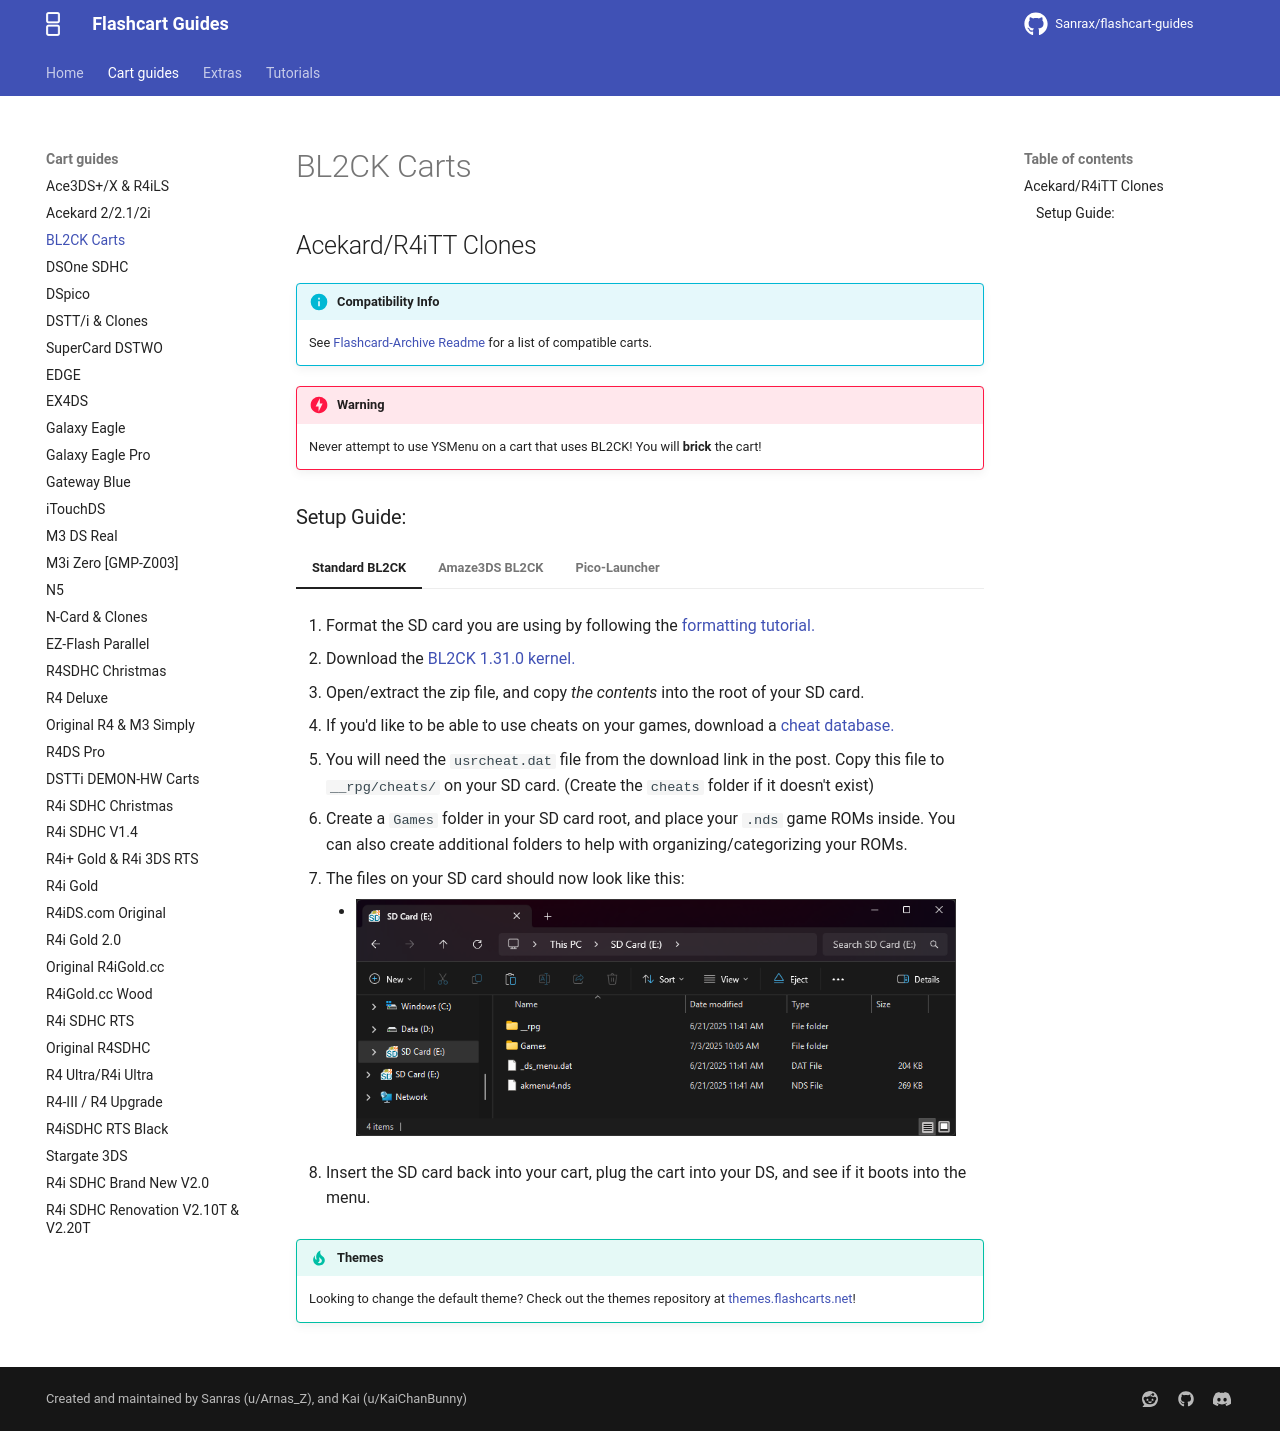

repository: nandobecerraortiz/flashcart-guides · page: cart-guides/bl2ck/index.html · generator: mkdocs

---
title: BL2CK Carts
---

# BL2CK Carts
## Acekard/R4iTT Clones

!!! info "Compatibility Info"

    See [Flashcard-Archive Readme](https://github.com/DS-Homebrew/flashcard-archive) for a list of compatible carts.

!!! danger "Warning"

    Never attempt to use YSMenu on a cart that uses BL2CK! You will **brick** the cart!

### Setup Guide:

=== "Standard BL2CK"

    1. Format the SD card you are using by following the [formatting tutorial.](../tutorials/formatting.md){target="_blank"}
    
    1. Download the [BL2CK 1.31.0 kernel.](https://archive.flashcarts.net/BL2CK/BL2CK_1.31.0.zip)
    
    1. Open/extract the zip file, and copy *the contents* into the root of your SD card.
    
    1. If you'd like to be able to use cheats on your games, download a [cheat database.](https://gbatemp.net/threads/deadskullzjrs-nds-i-cheat-databases.488711)
    
    1. You will need the `usrcheat.dat` file from the download link in the post. Copy this file to `__rpg/cheats/` on your SD card. (Create the `cheats` folder if it doesn't exist)
    
    1. Create a `Games` folder in your SD card root, and place your `.nds` game ROMs inside. You can also create additional folders to help with organizing/categorizing your ROMs.
    
    1. The files on your SD card should now look like this:
    
        - ![BL2CK](../images/SD_Files/BL2CK/BL2CK.png){ align=left width="600"}

    1. Insert the SD card back into your cart, plug the cart into your DS, and see if it boots into the menu.

    !!! tip "Themes"
    
        Looking to change the default theme? Check out the themes repository at [themes.flashcarts.net](https://themes.flashcarts.net)!

=== "Amaze3DS BL2CK"

    1. Format the SD card you are using by following the [formatting tutorial.](../tutorials/formatting.md){target="_blank"}
    
    1. Download the [BL2CK 1.31.0 Amaze3DS kernel.](https://archive.flashcarts.net/BL2CK/BL2CK_1.31.0_Amaze3DS.zip)
    
    1. Open/extract the zip file, and copy *the contents* into the root of your SD card.
    
    1. If you'd like to be able to use cheats on your games, download a [cheat database.](https://gbatemp.net/threads/deadskullzjrs-nds-i-cheat-databases.488711)
    
    1. You will need the `usrcheat.dat` file from the download link in the post. Copy this file to `__rpg/cheats/` on your SD card. (Create the `cheats` folder if it doesn't exist)
    
    1. Create a `Games` folder in your SD card root, and place your `.nds` game ROMs inside. You can also create additional folders to help with organizing/categorizing your ROMs.
    
    1. The files on your SD card should now look like this:
    
        - ![BL2CK](../images/SD_Files/BL2CK/BL2CK.png){ align=left width="600"}

    1. Insert the SD card back into your cart, plug the cart into your DS, and see if it boots into the menu.

    !!! tip "Post-Setup Enhancements"

        **Emulators**
        
        To emulate retro consoles on your DS like GBA, GB/C, NES, and others, you will need to download emulators.
        
        [Emulators Tutorial :octicons-arrow-right-16:](../tutorials/emulators.md){ .md-button }
        
        **Themes**
        
        Looking to customize your menu? Check out the AKMenu themes repository:
        
        [Themes Repository :octicons-arrow-right-16:](https://themes.flashcarts.net/akmenu/){ .md-button }

=== "Pico-Launcher"

    !!! note "Kernel Info"

        Pico-Launcher is the game menu for the DSpico (an open source DS flashcart by the LNH team) and other supported carts. Combined with Pico-Loader, it can be used as a full kernel, and supports almost all retail DS games. It features a material-inspired user interface, and an extremely fast loader.

    ??? warning "Soft-Reset Not Supported"

        Note that Pico-Launcher/Loader currently does not support soft-resetting to the game menu. If this is important to you, consider using BL2CK.

    1. Format the SD card you are using by following the [formatting tutorial.](../tutorials/formatting.md){target="_blank"}

    1. Download the latest [Pico Package for AK2.](https://mirrors.flashcarts.net/pico-builds/pico_package_AK2.zip)

    1. Extract the `pico_package_AK2.zip` file with [7-Zip](https://www.7-zip.org/), or your native file manager app.
        - <small>Currently updated to Pico-Launcher `{{pico_versions.launcher}}` and Pico-Loader `{{pico_versions.loader}}`</small>

    1. From within the extracted files, copy the following files/folders to your SD card root:

        - `_pico` folder

        - `_picoboot.nds`

        - `_ds_menu.dat`
    
    1. If you'd like to be able to use cheats on your games, download a [cheat database.](https://gbatemp.net/threads/deadskullzjrs-nds-i-cheat-databases.488711){target="_blank"}
    
    1. You will need the `usrcheat.dat` file from the download link in the post. Copy this file into the `_pico` folder on your SD card.

    1. Create a `Games` folder in your SD card root, and place any `.nds` game ROMs you'd like to play inside.
    
    1. The files on your SD card should now look like this:
    
        - ![BL2CK](../images/SD_Files/BL2CK/Pico.png){ align=left width="600"}
    
    1. Insert the SD card back into your cart, plug the cart into your DS, and see if it boots into the menu.

    !!! tip "Post-Setup Enhancements"

        **Emulators**
        
        To emulate retro consoles like GBA, GB/C, NES, and others, you will need to add emulators and configure their file associations for Pico-Launcher to display retro ROMs in the menu.
        
        [Emulators Tutorial :octicons-arrow-right-16:](../tutorials/emulators-pico.md){ .md-button }
        
        **Game Covers**
        
        Pico-Launcher supports showing game covers in cover flow layout mode, and on the top screen in icons mode. You will need to add cover images to your SD card to use this feature.
        
        [PicoCover :octicons-arrow-right-16:](https://scaletta.github.io/PicoCover/){ .md-button }
        [TwilightBoxart :octicons-arrow-right-16:](https://twilightboxart.com/){ .md-button }
        [PicoDex :octicons-arrow-right-16:](https://rasalopa.github.io/picodex/){ .md-button }
        
        To create your own custom covers for Pico-Launcher, check out the cover creator. Save each cover in the `_pico/covers/user` folder on your SD card, named after its ROM file plus `.bmp` (for example, `MyGame.nds.bmp`).
        
        [Cover Creator :octicons-arrow-right-16:](https://tasken.github.io/banner-maker/#cover){ .md-button }
        
        **Themes**
        
        Looking to customize your DSpico interface? Check out the Pico themes repository:
        
        [Themes Repository :octicons-arrow-right-16:](https://themes.flashcarts.net/pico/){ .md-button }
        
        To create your own custom themes for Pico-Launcher, check out the themes creator:
        
        [Themes Creator :octicons-arrow-right-16:](https://santiagovalencia109.github.io/pl-Theme-Creator/){ .md-button }
